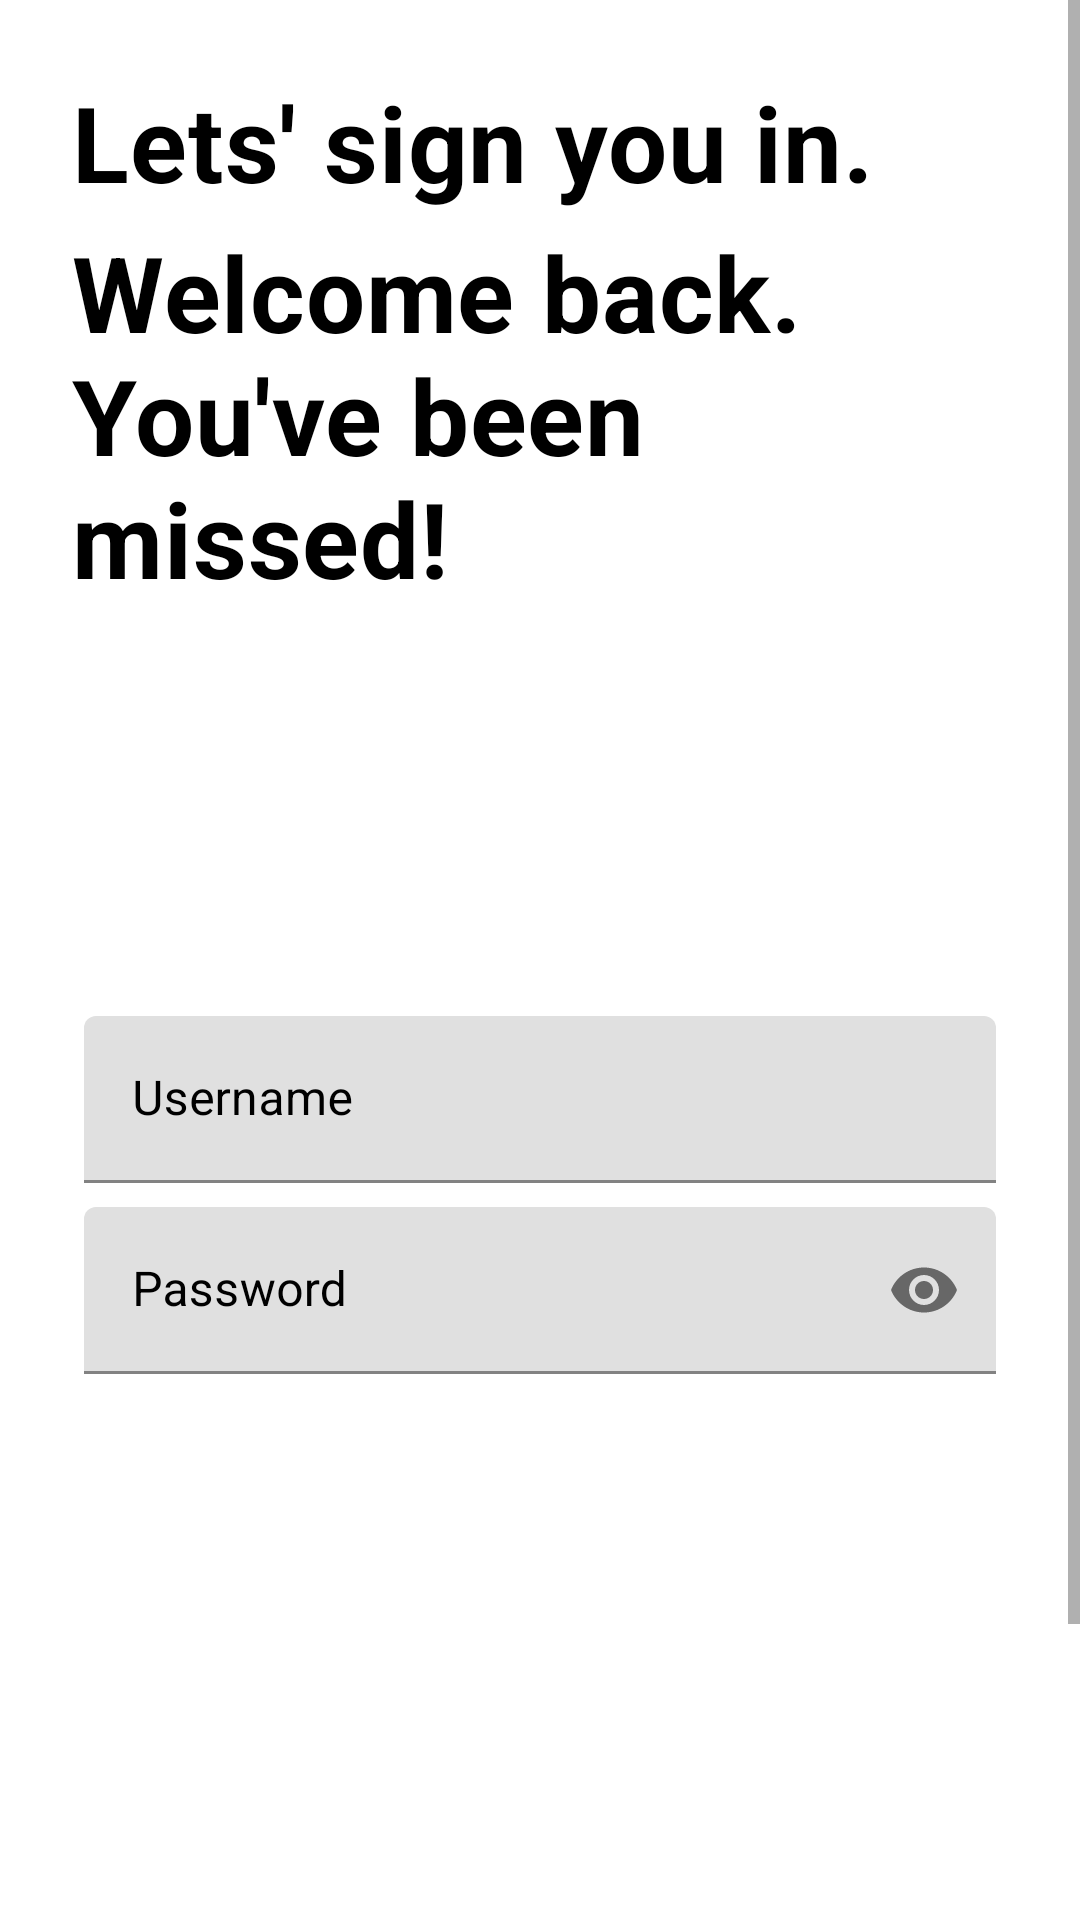

Layout XML and referenced resources for this Android screen:
<!-- AndroidManifest.xml: application theme Theme.EvaluacionContinua2 -->
<!-- res/layout/login_fragment.xml -->
<?xml version="1.0" encoding="utf-8"?>
<ScrollView xmlns:android="http://schemas.android.com/apk/res/android"
    xmlns:app="http://schemas.android.com/apk/res-auto"
    xmlns:tools="http://schemas.android.com/tools"
    android:layout_width="match_parent"
    android:layout_height="match_parent"
    tools:context=".LoginFragment"
    android:background="@drawable/gorra"
    >

    <LinearLayout
        android:layout_width="match_parent"
        android:layout_height="wrap_content"
        android:clipChildren="false"
        android:clipToPadding="false"
        android:orientation="vertical"
        android:padding="24dp"
        android:paddingTop="16dp"
        >


        <RelativeLayout
            android:layout_width="match_parent"
            android:layout_height="wrap_content">
        <TextView
            android:layout_width="wrap_content"
            android:layout_height="wrap_content"
            android:layout_gravity="left"
            android:layout_marginBottom="132dp"
            android:text="Lets' sign you in."
            android:textAppearance="@style/TextAppearance.Continua2.Title"

            />
            <TextView
                android:paddingTop="50dp"
                android:layout_width="wrap_content"
                android:layout_height="wrap_content"
                android:layout_gravity="left"
                android:layout_marginBottom="132dp"
                android:text="Welcome back.
                              You've been missed!"
                android:textAppearance="@style/TextAppearance.Continua2.Parrafo"
                />

        </RelativeLayout>

       <com.google.android.material.textfield.TextInputLayout
            android:id="@+id/username_text_input"
            android:layout_width="match_parent"
            android:layout_height="wrap_content"
            android:layout_margin="4dp"
            android:hint="@string/login_username"
            app:endIconMode="clear_text"
           android:textColorHint="@color/black"
           app:hintTextColor="@color/black"
           android:textColor="@color/black">


            <com.google.android.material.textfield.TextInputEditText
                android:id="@+id/username_edit_text"
                android:layout_width="match_parent"
                android:layout_height="wrap_content"
                android:inputType="text"
                android:maxLines="1"
                />

        </com.google.android.material.textfield.TextInputLayout>
        <com.google.android.material.textfield.TextInputLayout
            android:id="@+id/password_text_input"
            android:layout_width="match_parent"
            android:layout_height="wrap_content"
            android:layout_margin="4dp"
            android:hint="@string/login_password"
            app:endIconMode="password_toggle"
            app:errorEnabled="true"
            android:textColorHint="@color/black"
            app:hintTextColor="@color/black"
            android:textColor="@color/black"
            >


            <com.google.android.material.textfield.TextInputEditText
                android:id="@+id/password_edit_text"
                android:layout_width="match_parent"
                android:layout_height="wrap_content"
                android:inputType="textPassword"
                />
        </com.google.android.material.textfield.TextInputLayout>
        <RelativeLayout
            android:layout_width="match_parent"
            android:layout_height="wrap_content"
            android:layout_marginTop="170dp"
            >
        <TextView

            android:layout_width="wrap_content"
            android:layout_height="wrap_content"
            android:text="Don't have an account? Register"
            android:textSize="15dp"
            android:textColor="@color/white"
            android:layout_centerHorizontal="true"

            />
        </RelativeLayout>

        <RelativeLayout
            android:layout_width="match_parent"
            android:layout_height="wrap_content"

            >
            <com.google.android.material.button.MaterialButton

                android:id="@+id/login_button"
                style="@style/ButtonApariencia.Continua2.button"
                android:layout_width="500dp"
                android:layout_height="60dp"
                android:text="@string/login_button"
                />

        </RelativeLayout>

    </LinearLayout>
</ScrollView>
<!-- resources referenced by this layout -->
<resources>
  <string name="login_button">Sing in</string>
  <string name="login_password">Password</string>
  <string name="login_username">Username</string>
  <style name="ButtonApariencia.Continua2.button" parent="TextAppearance.MaterialComponents.Headline4">
          <item name="android:textColor">?attr/colorOnSecondary</item>
          <item name="android:textSize">15dp</item>
          <item name="android:backgroundTint">?attr/colorOnPrimary</item>
          <item name="android:textStyle">bold</item>
      </style>
  <style name="TextAppearance.Continua2.Parrafo" parent="TextAppearance.MaterialComponents.Headline4">
          <item name="android:textStyle">bold</item>
          <item name="android:textColor">?attr/colorOnSecondary</item>
          <item name="android:textSize">35dp</item>
  
      </style>
  <style name="TextAppearance.Continua2.Title" parent="TextAppearance.MaterialComponents.Headline4">
          <item name="android:textStyle">bold</item>
          <item name="android:textColor">?attr/colorOnSecondary</item>
          <item name="android:textSize">35dp</item>
      </style>
  <style name="Theme.EvaluacionContinua2" parent="Theme.MaterialComponents.DayNight.NoActionBar">
          
          <item name="colorPrimary">@color/black</item>
          <item name="colorPrimaryVariant">@color/black</item>
          <item name="colorOnPrimary">@color/white</item>
          
          <item name="colorSecondary">@color/teal_200</item>
          <item name="colorSecondaryVariant">@color/teal_700</item>
          <item name="colorOnSecondary">@color/black</item>
          
          <item name="android:statusBarColor" tools:targetApi="l">?attr/colorOnSecondary</item>
          
      </style>
  <!-- not gathered from this repository: default colours our renderer supplied (Android Studio template values) -->
  <color name="teal_200">#FF03DAC5</color>
  <color name="teal_700">#FF018786</color>
  <color name="black">#FF000000</color>
  <color name="white">#FFFFFFFF</color>
</resources>
